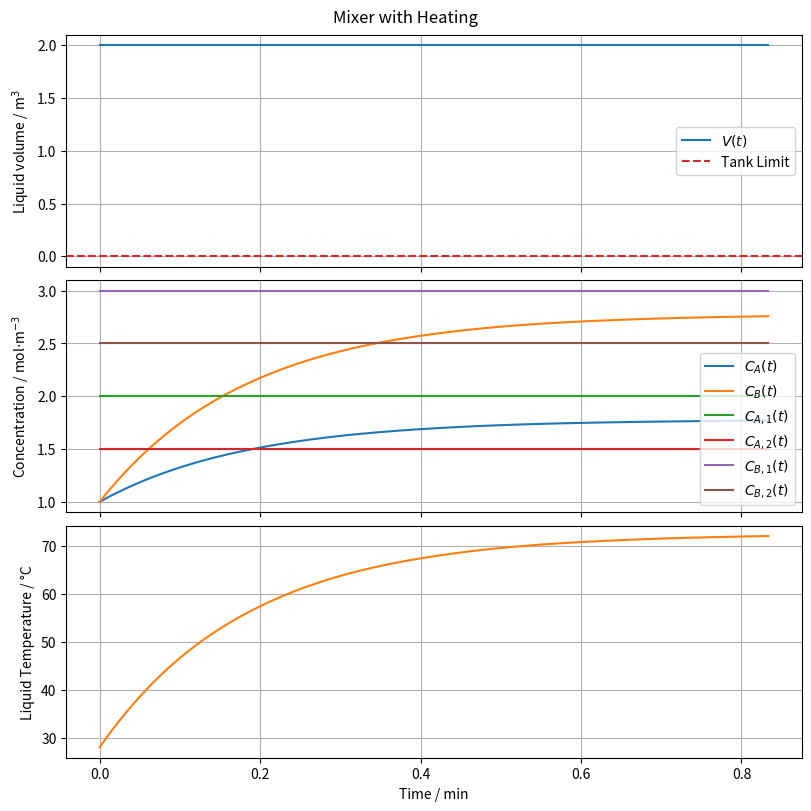

Python code for this plot: (Note: this script raises an exception after producing the figure.)
import os
from typing import Final

import matplotlib.pyplot as plt
import numpy as np
from scipy.constants import zero_Celsius
from scipy.integrate import solve_ivp

# --- Model Constants ---
rho: Final = 1000.0
"""Liquid density (water) [kg/m^3]"""

cp: Final = 4180.0
"""Specific heat capacity (water) [J/(kg·K)]"""

rho_c: Final = 958.0
"""Condensate density (liquid water at 100°C) [kg/m^3]"""

lambda_c: Final = 2.256e6
"""Latent heat of condensation of water [J/kg]"""


# --- System Dynamics ---
def model(t: float, y: np.ndarray, u: np.ndarray):
    """
    Differential equations for the tank system.

    Parameters:
    - t: time [s]
    - y: state vector
    - u: Input vector
    """
    # States
    V = y[0]  # Liquid volume [m^3]
    C_A = y[1]  # Concentration of species A [mol/m^3]
    C_B = y[2]  # Concentration of species B [mol/m^3]
    T = y[3]  # Liquid temperature [K]

    # Inputs
    q1 = u[0]  # Inlet 1 flow rate [m^3/s]
    q2 = u[1]  # Inlet 2 flow rate [m^3/s]
    q = u[2]  # Outlet flow rate [m^3/s]

    C_A1 = u[3]  # Species A concentration in inlet 1 [mol/m^3]
    C_A2 = u[4]  # Species A concentration in inlet 2 [mol/m^3]
    C_B1 = u[5]  # Species B concentration in inlet 1 [mol/m^3]
    C_B2 = u[6]  # Species B concentration in inlet 2 [mol/m^3]

    T1 = u[7]  # Temperature of inlet 1 [K]
    T2 = u[8]  # Temperature of inlet 2 [K]

    q_c = u[9]  # Condensate volumetric flow rate [m^3/s]

    dVdt = q1 + q2 - q
    dCAdt = ((C_A1 - C_A) * q1 + (C_A2 - C_A) * q2) / V
    dCBdt = ((C_B1 - C_B) * q1 + (C_B2 - C_B) * q2) / V

    heat_in = (
        rho * q1 * cp * (T1 - T) + rho * q2 * cp * (T2 - T) + rho_c * q_c * lambda_c
    )
    dTdt = heat_in / (rho * V * cp)

    return [dVdt, dCAdt, dCBdt, dTdt]


# --- Model Inputs ---
q1 = 0.10
"""Inlet 1 volumetric flow rate [m^3/s]"""

q2 = 0.08
"""Inlet 2 volumetric flow rate [m^3/s]"""

q = q1 + q2
"""Outlet volumetric flow rate [m^3/s]"""

C_A1 = 2.0
"""Species A concentration in inlet 1 [mol/m^3]"""

C_A2 = 1.5
"""Species A concentration in inlet 2 [mol/m^3]"""

C_B1 = 3.0
"""Species B concentration in inlet 1 [mol/m^3]"""

C_B2 = 2.5
"""Species B concentration in inlet 2 [mol/m^3]"""

T1 = zero_Celsius + 25.0
"""Temperature of inlet 1 [K]"""

T2 = zero_Celsius + 35.0
"""Temperature of inlet 2 [K]"""

q_c = 0.015
"""Flow rate of the condensate leaving the heating coil [m^3/s]"""

u = np.array([q1, q2, q, C_A1, C_A2, C_B1, C_B2, T1, T2, q_c])
"""Inputs vector"""

# --- Simulation ---
V0 = 2.0  # Initial Liquid volume [m^3]
C_A0 = 1.0  # Initial Concentration of species A [mol/m^3]
C_B0 = 1.0  # Initial Concentration of species B [mol/m^3]
T0 = zero_Celsius + 28.0  # Initial Liquid temperature [K]
y0 = [V0, C_A0, C_B0, T0]

t = np.linspace(0, 50, 1000)  # Simulation time [s]
sol = solve_ivp(model, [t[0], t[-1]], y0, t_eval=t, args=(u,))

# --- Model Output ---
V = sol.y[0]
"""Liquid volume [m^3]"""
C_A = sol.y[1]
"""Concentration of species A [mol/m^3]"""
C_B = sol.y[2]
"""Concentration of species B [mol/m^3]"""
T = sol.y[3]
"""Liquid temperature [K]"""

# --- Plot results ---
t_min = sol.t / 60  # convert seconds to minutes

fig, axs = plt.subplots(3, 1, figsize=(8, 8), sharex=True, constrained_layout=True)
fig.suptitle("Mixer with Heating")

# Plot level
axs[0].plot(t_min, V, label="$V(t)$")
axs[0].axhline(0, color="tab:red", linestyle="--", label="Tank Limit")
axs[0].set_ylabel("Liquid volume / m$^3$")
axs[0].legend()

# Plot Concentrations
axs[1].plot(t_min, np.full_like(t_min, C_A), label="$C_A(t)$")
axs[1].plot(t_min, np.full_like(t_min, C_B), label="$C_B(t)$")
axs[1].plot(t_min, np.full_like(t_min, C_A1), label="$C_{A,1}(t)$")
axs[1].plot(t_min, np.full_like(t_min, C_A2), label="$C_{A,2}(t)$")
axs[1].plot(t_min, np.full_like(t_min, C_B1), label="$C_{B,1}(t)$")
axs[1].plot(t_min, np.full_like(t_min, C_B2), label="$C_{B,2}(t)$")

axs[1].set_ylabel("Concentration / mol$\\cdot$m$^{-3}$")
axs[1].legend()

# Plot temperature
axs[2].plot(t_min, T - zero_Celsius, color="tab:orange")
axs[2].set_ylabel("Liquid Temperature / °C")

for ax in axs:
    ax.grid(True)

axs[-1].set_xlabel("Time / min")

# Save plot to file
script_dir = os.path.dirname(os.path.abspath(__file__))
os.makedirs(os.path.join(script_dir, "simulations"), exist_ok=True)
save_path = os.path.join(script_dir, "simulations", "scipy.png")
plt.savefig(save_path)
print(f"Plot saved to {save_path}")
